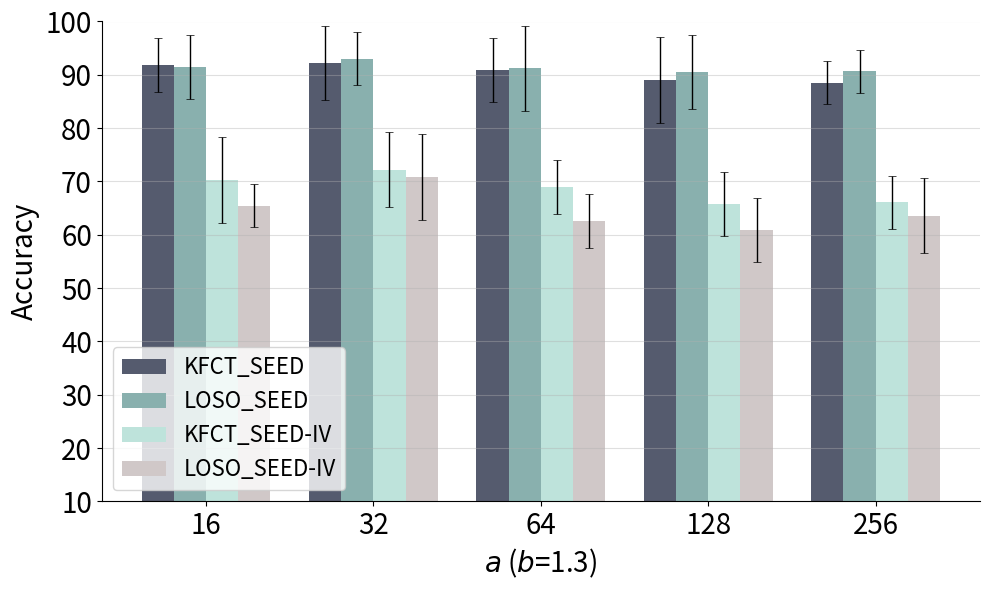

Here is the Python script that generated this plot:
# import matplotlib.pyplot as plt
# import numpy as np


# # 用来正常显示负号
# plt.rcParams['axes.unicode_minus']=False

# # 指定分组个数
# n_bins=10

# fig,ax=plt.subplots(figsize=(8,5))

# plt.grid(axis='y', linestyle='-', alpha=0.4 ,zorder=0)

# # 分别生成10000 ， 5000 ， 2000 个值
# x_multi = [np.random.randn(n) for n in [10000, 5000, 2000]]


# # 实际绘图代码与单类型直方图差异不大，只是增加了一个图例项
# # 在 ax.hist 函数中先指定图例 label 名称
# ax.hist(x_multi, n_bins, histtype='bar',label=(12,45,67),zorder=100)


# ax.set_title('多类型直方图')

# # 通过 ax.legend 函数来添加图例
# ax.legend()

# plt.show()
# plt.savefig('条形图.png')

# import numpy as np
# import matplotlib.pyplot as plt

# np.warnings.filterwarnings('ignore', category=np.VisibleDeprecationWarning)      

# # 生成3组值，每组的个数可以不一样
# x1,x2,x3 = [np.random.randn(n) for n in [10000, 5000, 2000]]

# plt.figure(figsize=(8,5))
# # 在 ax.hist 函数中先指定图例 label 名称
# plt.hist([x1, x2, x3], bins=3, density=True, histtype='bar')

# # 通过 ax.legend 函数来添加图例
# plt.legend(list("ABC"))

# plt.rcParams['font.family']='SimHei'
# plt.rcParams['axes.unicode_minus']=False
# plt.rcParams['font.size']='12'
# plt.title("多类型直方图")
# #songTi = matplotlib.font_manager.FontProperties(fname='C:\\Windows\\Fonts\\msyh.ttc')
# #plt.title("多类型直方图",fontproperties=songTi,fontsize=12)
# plt.show()


# plt.savefig('条形图.png')


# # 定义数据点和标签
# data = [85.29, 87.68, 87.58, 87.86, 87.68, 86.28, 78.63, 76.63, 86.26, 75.69, 90.67, 86.56, 89.22, 86.55, 84.02]
# labels = ['csub_256', 'csub_128', 'csub_64', 'csub_32', 'csub_16', 'MS-MDA', 'MS-MDA', 'MS-MDA', 'MS-MDA', 'MS-MDA', 'cosface', 'cosface', 'cosface', 'cosface', 'cosface']

# # 创建条形图并设置颜色
# plt.bar(range(len(data)), data, tick_label=labels, color='blue')
# plt.xticks(range(len(data)), rotation=45)

# # 添加直线背景
# plt.grid(axis='y', linestyle='-', alpha=0.5)

# # 添加标签和标题
# plt.xlabel('模型大小')
# plt.ylabel('准确率')
# plt.title('模型在不同大小和数据集上的准确率')

# # 展示图表
# plt.show()
# plt.savefig('条形图.png')




# ----------------------------------------------------
#---------------------------------------------------------------
# import matplotlib.pyplot as plt

# # 用来正常显示负号
# plt.rcParams['axes.unicode_minus'] = False

# # 指定分组个数
# n_bins = 4

# # 数据整理为二维数组
# data = [[85.29, 87.68, 87.58, 87.86],
#         [87.68, 86.28, 78.63, 76.63],
#         [86.26, 75.69, 90.67, 86.56],
#         [89.22, 86.55, 84.02, 85.02]]

# fig, ax = plt.subplots(figsize=(8, 5))

# plt.grid(axis='y', linestyle='-', alpha=0.4, zorder=0)

# # 指定颜色
# colors = ['blue', 'red', 'green', 'orange']

# # 实际绘图代码与单类型直方图差异不大，只是增加了一个图例项
# # 在 ax.hist 函数中先指定图例 label 名称和颜色
# for i in range(n_bins):
#     ax.hist(data[i], n_bins, histtype='bar', label='类别{}'.format(i+1), color=colors[i], zorder=100)

# ax.set_title('多类型直方图')

# # 通过 ax.legend 函数来添加图例
# ax.legend()

# plt.show()
# plt.savefig('条形图.png')

#---------------------------------------------------------------

import matplotlib.pyplot as plt
import numpy as np






# # 假设的数据和误差条
batch_sizes = [16, 32, 64, 128, 256]
CSESN_S3_means = [91.87, 92.2, 90.83, 89.03, 88.56]
CSESN_S3_std = [5, 7, 6, 8, 4]

CSUB_S3_means = [91.55, 93.02, 91.22, 90.56, 90.67]
CSUB_S3_std = [6, 5, 8,7, 4]

CSESN_S4_means = [70.27, 72.2, 68.96, 65.7, 66.11]
CSESN_S4_std = [ 8, 7, 5,6, 5]

CSUB_S4_means = [65.45,70.85, 62.6, 60.98, 63.6]
CSUB_S4_std = [4, 8, 5,6, 7]


# batch_sizes = [0.75, 0.8, 0.85, 0.9, 0.95]
# CSESN_S3_means = [86.83, 87.2, 91.33, 89.03, 88.02]
# CSESN_S3_std = [5, 4, 4, 3, 3]

# CSUB_S3_means = [84.02, 86.55, 90.67, 86.56, 89.22]
# CSUB_S3_std = [6, 5, 5, 4, 4]

# CSESN_S4_means = [65.7, 73.27, 65.7, 75.2, 64.11]
# CSESN_S4_std = [4, 4, 3, 3, 2]

# CSUB_S4_means = [63.45, 62.6, 58.34, 70.85, 62.6]
# CSUB_S4_std = [5, 5, 4, 4, 3]



# 设置条形图的宽度和位置
# bar_width = 0.22
# index = np.arange(len(batch_sizes))



# 绘制条形图
fig, ax = plt.subplots()

# 调整条形图的宽度以加粗柱子
bar_width = 0.25  # 可以调整柱子宽度以改变空隙大小
index = np.arange(len(batch_sizes)) * 1.3  # 乘以一个因子以增加batch_size之间的空隙

# 绘制条形图时设置图形尺寸
fig, ax = plt.subplots(figsize=(10, 6))  # 增加图形的宽度

plt.grid(axis='y', linestyle='-', alpha=0.4, zorder=-100)
# 指定柱子的颜色和加粗边框
bar_colors = ['#555b6e', '#89b0ae', '#bee3db', '#d0c8c8']  # 每组柱子的颜色
# 自定义误差条的样式
error_attr = {'elinewidth': 1, 'capsize': 3, 'capthick': 0.5}

rects1 = ax.bar(index - bar_width*1.5, CSESN_S3_means, bar_width, yerr=CSESN_S3_std,
                color=bar_colors[0], label='KFCT_SEED', error_kw=error_attr)
rects2 = ax.bar(index - bar_width/2, CSUB_S3_means, bar_width, yerr=CSUB_S3_std,
                color=bar_colors[1], label='LOSO_SEED', error_kw=error_attr)
rects3 = ax.bar(index + bar_width/2, CSESN_S4_means, bar_width, yerr=CSESN_S4_std,
                color=bar_colors[2], label='KFCT_SEED-IV', error_kw=error_attr)
rects4 = ax.bar(index + bar_width*1.5, CSUB_S4_means, bar_width, yerr=CSUB_S4_std,
                color=bar_colors[3], label='LOSO_SEED-IV', error_kw=error_attr)

# 定义y轴的网格线间隔
# ax.set_yticks(np.arange(10, 101, 10))
# ax.yaxis.grid(True)  # 添加y轴网格线

# 设置Y轴网格线，并从10开始
ax.set_ylim([10, 100])  # 设置Y轴的刻度从10开始
# ax.set_yticks(np.arange(10, 101, 10),fontsize=100)
ax.set_yticklabels(np.arange(10, 101, 10), fontsize = 20)

# ax.yaxis.grid(True)  # 添加Y轴网格线

# 仅移除顶部和右侧边框
ax.spines['top'].set_visible(False)
ax.spines['right'].set_visible(False)

# 移除边框
# for spine in ax.spines.values():
#     spine.set_visible(False)

# 添加一些文本用于标签，标题和自定义x轴刻度标签等
# ax.set_xlabel('Batch size (Epoch=250)',fontsize=20)
# ax.set_xlabel('a(b=1.3)',fontsize=20)
ax.set_xlabel('$\\it{a}$ ($\\it{b}$=1.3)',fontsize=20)
ax.set_ylabel('Accuracy',fontsize=20)
# ax.set_title('Accuracy with different')
ax.set_xticks(index)
ax.set_xticklabels(batch_sizes,fontsize=20)
ax.legend(loc='lower left',fontsize=16)

# 设置图例位置为左下角
# ax.legend(loc='lower left', zorder=100)

# 添加误差条
# def autolabel(rects):
#     """在每个条形上方附上一个文本标签，显示其高度。"""
#     for rect in rects:
#         height = rect.get_height()
#         ax.annotate('{}'.format(height),
#                     xy=(rect.get_x() + rect.get_width() / 2, height),
#                     xytext=(0, 3),  # 3 points vertical offset
#                     textcoords="offset points",
#                     ha='center', va='bottom')

# autolabel(rects1)
# autolabel(rects2)
# autolabel(rects3)
# autolabel(rects4)

# 显示图形
plt.tight_layout()
plt.show()
# plt.savefig('条形at.png')
# plt.savefig('at.png')
plt.savefig('tmp.png')